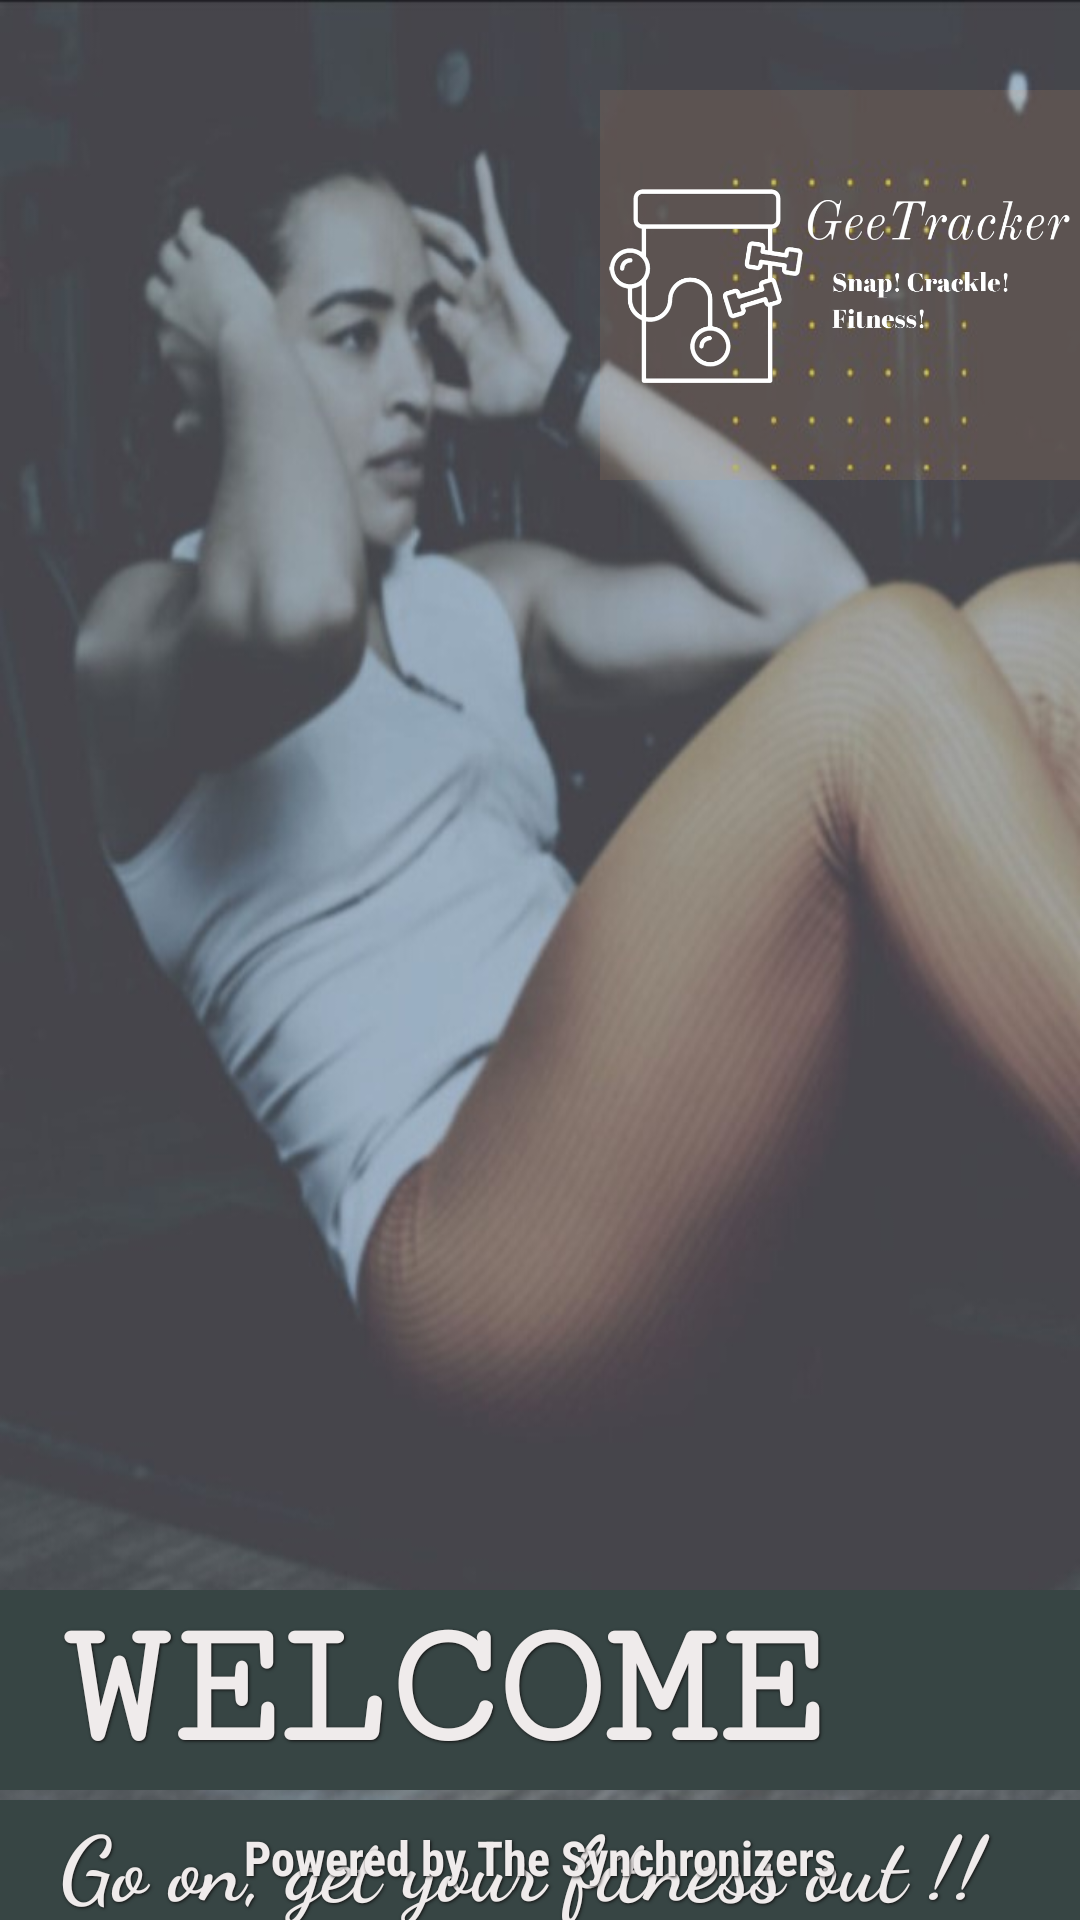

Android layout source for this screen:
<!-- AndroidManifest.xml: application theme Theme.LoginPage -->
<!-- res/layout/activity_splash.xml -->
<?xml version="1.0" encoding="utf-8"?>
<androidx.constraintlayout.widget.ConstraintLayout xmlns:android="http://schemas.android.com/apk/res/android"
    xmlns:app="http://schemas.android.com/apk/res-auto"
    xmlns:tools="http://schemas.android.com/tools"
    android:layout_width="match_parent"
    android:layout_height="match_parent"
    tools:context=".SplashActivity">

    <RelativeLayout
        android:layout_width="match_parent"
        android:layout_height="match_parent"
        android:background="@drawable/splash">


        <ImageView
            android:id="@+id/logo"
            android:layout_width="200dp"
            android:layout_height="130dp"
            android:layout_marginLeft="200dp"
            android:layout_marginTop="30dp"
            android:background="#23E7AA75"
            app:srcCompat="@drawable/icon_white" />

        <TextView
            android:id="@+id/welcome"
            android:layout_width="match_parent"
            android:layout_height="wrap_content"
            android:layout_alignWithParentIfMissing="false"
            android:layout_alignParentStart="false"
            android:layout_alignParentLeft="true"
            android:layout_alignParentTop="false"
            android:layout_alignParentEnd="false"
            android:layout_alignParentRight="false"
            android:layout_centerInParent="false"
            android:layout_marginTop="530dp"
            android:background="#374544"
            android:fontFamily="serif-monospace"
            android:paddingLeft="20dp"
            android:shadowColor="#121111"
            android:shadowDx="1"
            android:shadowDy="1"
            android:shadowRadius="2"
            android:text="WELCOME"
            android:textColor="#EFEBEB"
            android:textSize="60sp"
            android:textStyle="bold" />

        <TextView
            android:id="@+id/slogan"
            android:layout_width="match_parent"
            android:layout_height="40dp"
            android:layout_alignWithParentIfMissing="false"
            android:layout_alignParentStart="false"
            android:layout_alignParentLeft="true"
            android:layout_alignParentTop="false"
            android:layout_alignParentEnd="false"
            android:layout_alignParentRight="false"
            android:layout_centerInParent="false"
            android:layout_marginTop="600dp"
            android:background="#374544"
            android:fontFamily="cursive"
            android:paddingLeft="20dp"
            android:shadowColor="#121111"
            android:shadowDx="1"
            android:shadowDy="1"
            android:shadowRadius="2"
            android:text="Go on, get your fitness out !!"
            android:textColor="#EFEBEB"
            android:textSize="30sp"
            android:textStyle="bold" />

        <TextView
            android:id="@+id/footer"
            android:layout_width="wrap_content"
            android:layout_height="wrap_content"
            android:layout_alignParentBottom="true"
            android:layout_centerInParent="true"
            android:layout_marginLeft="15dp"
            android:layout_marginBottom="10sp"
            android:fontFamily="sans-serif-condensed"
            android:shadowColor="#121111"
            android:shadowDx="1"
            android:shadowDy="1"
            android:shadowRadius="2"
            android:text="Powered by The Synchronizers"
            android:textColor="#EFEBEB"
            android:textSize="16sp"
            android:textStyle="bold" />
    </RelativeLayout>
</androidx.constraintlayout.widget.ConstraintLayout>
<!-- resources referenced by this layout -->
<resources>
  <!-- drawable icon_white: png bitmap (drawable, 60416 bytes) -->
  <!-- drawable splash: jpg bitmap (drawable, 54308 bytes) -->
  <style name="Theme.LoginPage" parent="Theme.MaterialComponents.DayNight.NoActionBar">
          
          <item name="colorPrimary">@color/purple_500</item>
          <item name="colorPrimaryVariant">@color/purple_700</item>
          <item name="colorOnPrimary">@color/white</item>
          
          <item name="colorSecondary">@color/teal_200</item>
          <item name="colorSecondaryVariant">@color/teal_700</item>
          <item name="colorOnSecondary">@color/black</item>
          
          <item name="android:statusBarColor" tools:targetApi="l">?attr/colorPrimaryVariant</item>
          
      </style>
  <color name="purple_500">#FF6200EE</color>
  <color name="purple_700">#FF3700B3</color>
  <color name="white">#FFFFFFFF</color>
  <color name="teal_200">#FF03DAC5</color>
  <color name="teal_700">#FF018786</color>
  <color name="black">#FF000000</color>
</resources>
